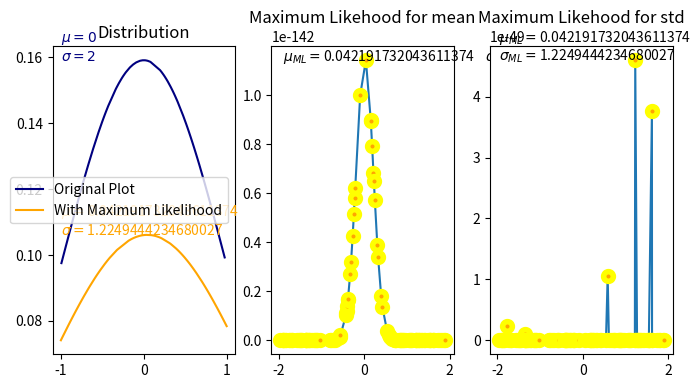

Python code for this plot:
import numpy as np
import matplotlib.pyplot as plt
import pandas as pd


class MaximumLikelihood:
    def __init__(self, mean = 0, std = 1, datapoints = 100):
        self.mean = mean
        self.std = std
        self.distribution = pd.DataFrame()
        self.no_of_datapoints = datapoints
        self.gaussianDistribution(self.mean,self.std)

    def gaussianDistribution(self,mean,std):
        X = self.generateRandomValues()
        N = []
        for x in X:
         N.append((1/(2*np.pi*np.square(std)))*np.exp((-1/(2*np.square(std)))*np.square(x-mean)))
        self.distribution = pd.DataFrame({'X': X, 'Distribution': N})
        #return N
    def likelihood(self,mean,std):
        #X = self.generateRandomValues()
        likelihood = 1
        #N = []
        X = self.distribution.X
        for x in X:
            #N.append((1 / (2 * np.pi * np.square(self.std))) * np.exp(
            #    (-1 / (2 * np.square(self.std))) * np.square(x - self.mean)))
            likelihood *= (1 / (2 * np.pi * np.square(std))) * np.exp(
                (-1 / (2 * np.square(std))) * np.square(x - mean))
        #self.distribution = pd.DataFrame({'X': X, 'Distribution': N})
        return likelihood

    def maximumLikelihood(self):
        estimate_mean = np.random.uniform(low=-2, high=2, size=(100,))
        np.append(estimate_mean,0)
        std=2
        likelihood_output = []
        for m in estimate_mean:
            likelihood_output.append(self.likelihood(m,std))

        df = pd.DataFrame({'estimate_mean':estimate_mean,'likelihood':likelihood_output})
        max_likelihood_idx = df['likelihood'].idxmax()
        max_likelihood_value= df['likelihood'].max()
        mean_ML = df['estimate_mean'][max_likelihood_idx]
        df = df.sort_values(by='estimate_mean', ignore_index=True)

        ###Plot Graph######
        fig_1, axes_1 = plt.subplots(figsize=(8,4),nrows=1, ncols=3)

        ####Plot Original Distribution ############
        dist_df=self.distribution.sort_values(by='X',ignore_index=True)
        axes_1[0].plot(dist_df.X, dist_df.Distribution,color='navy', label='Original Plot')
        axes_1[0].text(dist_df['X'][0], dist_df.sort_values(by='Distribution')['Distribution'].iloc[-2], r'$\mu = 0$' + "\n"+r'$\sigma = 2$',
                       color='navy')
        axes_1[0].set_title('Distribution')

        ####Plot for maximization for mean ############
        axes_1[1].plot(df.estimate_mean,df.likelihood,marker='o', markersize=7, markerfacecolor='orange',
                    markeredgecolor='yellow', markeredgewidth=4)
        axes_1[1].text(df['estimate_mean'][1],max_likelihood_value,r'$\mu_{ML} = $'+str(mean_ML)+'    '+ r'$\sigma = 2$',color='black')
        axes_1[1].set_title('Maximum Likehood for mean')

        ####Calculate maximum likelihood of std ############
        estimate_std = np.random.uniform(low=0, high=2, size=(100,))
        np.append(estimate_std, 1)
        #std = 2
        likelihood_output = []
        for s in estimate_std:
            likelihood_output.append(self.likelihood(mean_ML, s))

        df_std = pd.DataFrame({'estimate_std': estimate_mean, 'likelihood': likelihood_output})
        max_likelihood_idx = df_std['likelihood'].idxmax()
        max_likelihood_value = df_std['likelihood'].max()
        std_ML = df_std['estimate_std'][max_likelihood_idx]
        df_std = df_std.sort_values(by='estimate_std',ignore_index=True)

        ####Plot for maximization for std ############

        axes_1[2].plot(df_std.estimate_std, df_std.likelihood, marker='o', markersize=7, markerfacecolor='orange',
                       markeredgecolor='yellow', markeredgewidth=4)
        axes_1[2].text(df_std['estimate_std'][0], max_likelihood_value,r'$\mu_{ML} = $' + str(mean_ML) +"\n", color='black')
        y_cord = df_std.sort_values(by='likelihood')['likelihood'].iloc[-2]
        axes_1[2].text(df_std['estimate_std'][0], max_likelihood_value,
                       r'$\sigma_{ML} = $' + str(std_ML), color='black')
        axes_1[2].set_title('Maximum Likehood for std')

        ####Plot Distribution after maximization ############
        self.gaussianDistribution(mean_ML, std_ML)
        dist_df = self.distribution.sort_values(by='X', ignore_index=True)
        axes_1[0].plot(dist_df.X, dist_df.Distribution, color='orange',label='With Maximum Likelihood')
        axes_1[0].text(dist_df['X'][0], dist_df.sort_values(by='Distribution')['Distribution'].iloc[-2],
                       r'$\mu = $' +str(mean_ML)+ "\n" + r'$\sigma = $'+str(std_ML),
                       color='orange')
        axes_1[0].legend(loc=0)

        plt.show()


    def plotGraph(self):
        np_array = self.distribution.values
        x_values = np_array[:,0]
        y_values = np_array[:,1]
        fig_1, axes_1 = plt.subplots(figsize=(8,4),nrows=1, ncols=1)
        axes_1.scatter(x_values,y_values)
        plt.show()

    def generateRandomValues(self):
        V = np.random.uniform(low=-1, high=1, size=(100,))
        #for _ in range(self.no_of_datapoints+1):
        #    V.append(np.random.random())
        return V

ml = MaximumLikelihood()
#ml.gaussianDistribution()
#ml.plotGraph()
ml.maximumLikelihood()